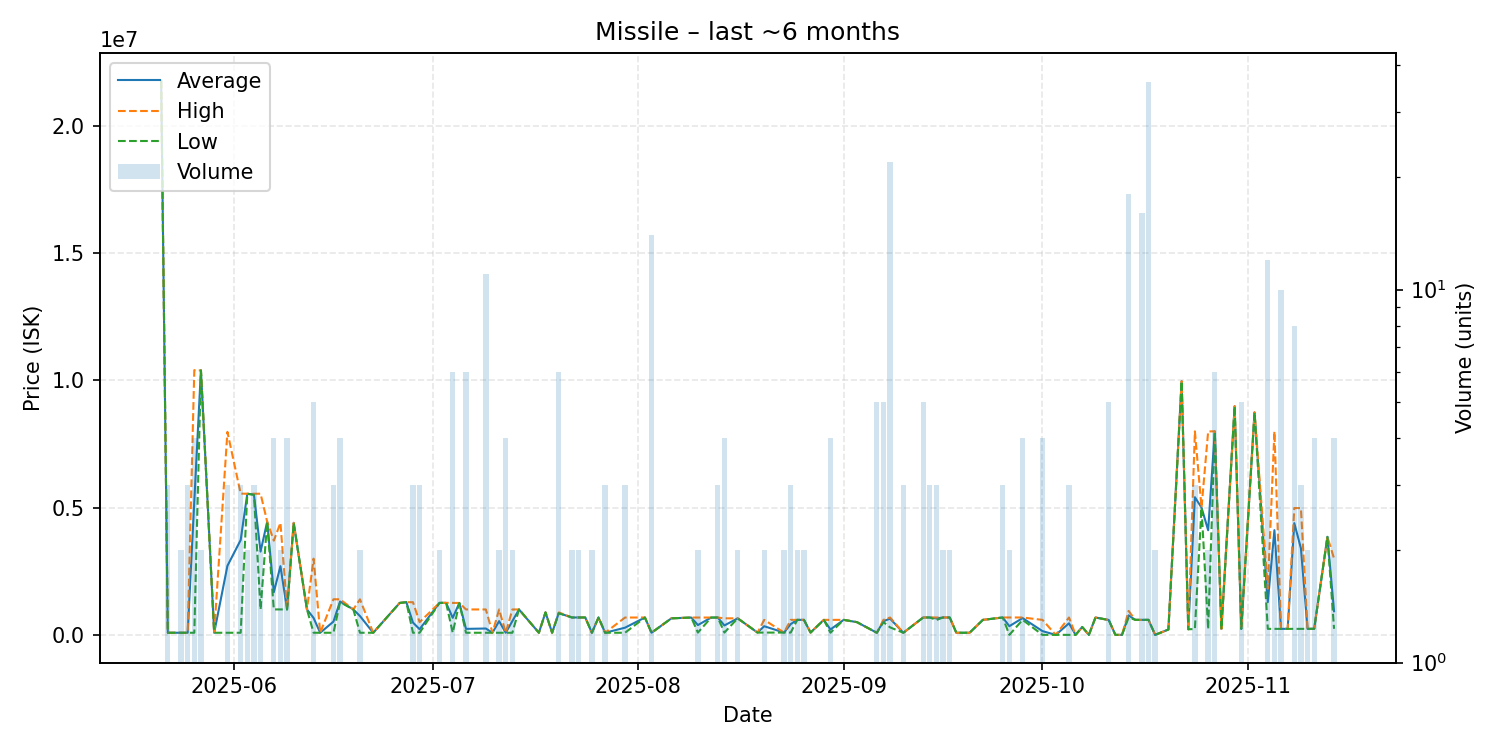

Data behind this chart, as committed beside it:
date, average, highest, lowest, order_count, volume
2025-05-21, 21770000, 21770000, 21770000, 1, 1
2025-05-22, 83000, 83000, 83000, 3, 3
2025-05-24, 83000, 83000, 83000, 2, 2
2025-05-25, 83000, 83000, 83000, 3, 3
2025-05-26, 5241500, 10400000, 83000, 3, 4
2025-05-27, 10390000, 10390000, 10390000, 1, 2
2025-05-29, 83000, 83000, 83000, 1, 1
2025-05-31, 2713333, 7974000, 83000, 2, 3
2025-06-02, 3726347, 5548000, 83040, 3, 3
2025-06-03, 5542500, 5545000, 5540000, 2, 2
2025-06-04, 5514667, 5544000, 5500000, 3, 3
2025-06-05, 3272500, 5545000, 1000000, 2, 2
2025-06-06, 4445000, 4445000, 4445000, 1, 1
2025-06-07, 1675000, 3700000, 1000000, 4, 4
2025-06-08, 2700500, 4401000, 1000000, 2, 2
2025-06-09, 1000250, 1001000, 1000000, 4, 4
2025-06-10, 4401000, 4401000, 4401000, 1, 1
2025-06-12, 1000000, 1000000, 1000000, 1, 1
2025-06-13, 665234, 2994000, 83040, 3, 5
2025-06-14, 83050, 83050, 83050, 1, 1
2025-06-16, 521700, 1399000, 83050, 2, 3
2025-06-17, 1311750, 1396000, 1284000, 4, 4
2025-06-19, 1000000, 1000000, 1000000, 1, 1
2025-06-20, 739535, 1396000, 83070, 2, 2
2025-06-22, 83070, 83070, 83070, 1, 1
2025-06-26, 1255000, 1255000, 1255000, 1, 1
2025-06-27, 1284000, 1284000, 1284000, 1, 1
2025-06-28, 483060, 1283000, 83090, 2, 3
2025-06-29, 222060, 500000, 83090, 2, 3
2025-07-02, 1257500, 1258000, 1257000, 2, 2
2025-07-03, 1258000, 1258000, 1258000, 1, 1
2025-07-04, 669378, 1256000, 83090, 4, 6
2025-07-05, 1254000, 1254000, 1254000, 1, 1
2025-07-06, 235725, 998900, 83090, 2, 6
2025-07-09, 249565, 998700, 83090, 5, 11
2025-07-10, 83090, 83090, 83090, 1, 1
2025-07-11, 540895, 998700, 83090, 2, 2
2025-07-12, 83082, 83090, 83080, 2, 4
2025-07-13, 540790, 998500, 83080, 2, 2
2025-07-14, 998600, 998600, 998600, 1, 1
2025-07-17, 83080, 83080, 83080, 1, 1
2025-07-18, 883100, 883100, 883100, 1, 1
2025-07-19, 83080, 83080, 83080, 1, 1
2025-07-20, 855500, 883000, 850000, 2, 6
2025-07-22, 683100, 683100, 683100, 1, 2
2025-07-23, 683100, 683100, 683100, 2, 2
2025-07-24, 683100, 683100, 683100, 1, 1
2025-07-25, 83080, 83080, 83080, 2, 2
2025-07-26, 682900, 682900, 682900, 1, 1
2025-07-27, 83080, 83080, 83080, 1, 3
2025-07-30, 282387, 681000, 83080, 2, 3
2025-08-02, 682400, 682400, 682400, 1, 1
2025-08-03, 83606, 84000, 83080, 3, 14
2025-08-06, 650000, 650000, 650000, 1, 1
2025-08-09, 680600, 680600, 680600, 1, 1
2025-08-10, 385350, 680700, 90000, 2, 2
2025-08-12, 680500, 680500, 680500, 1, 1
2025-08-13, 680500, 680500, 680500, 3, 3
2025-08-14, 370000, 650000, 90000, 3, 4
2025-08-16, 649900, 649900, 649900, 2, 2
... 62 more rows
